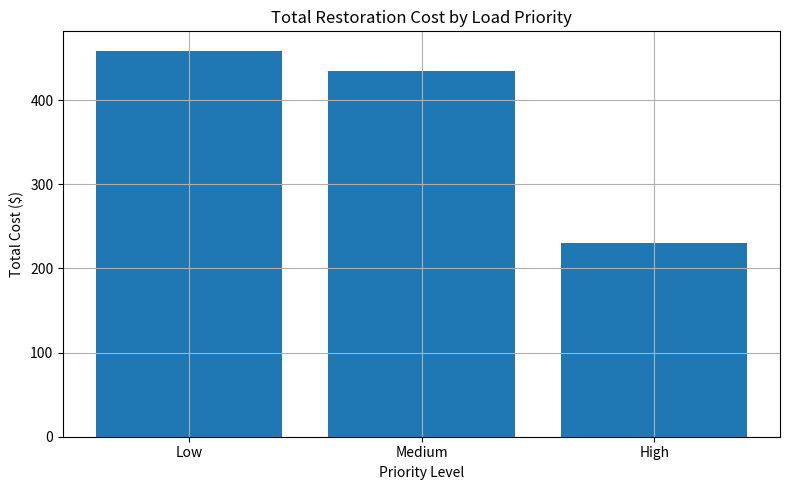

This figure's Python source:

import networkx as nx
import random
import pandas as pd
import matplotlib.pyplot as plt
from datetime import datetime, timedelta

# Constants
TOTAL_LOADS = 1000
NUM_SUBSTATIONS = 30
DER_RATIO = 0.15
PRIORITY_DISTRIBUTION = {5: 100, 3: 300, 1: 600}
ZONES = 10

# Build large-scale ADMS graph
G_scaled = nx.Graph()

# Add substations
for i in range(1, NUM_SUBSTATIONS + 1):
    node = f"S{i}"
    zone = random.randint(1, ZONES)
    G_scaled.add_node(node, type="source", priority=5, zone=zone, DER=False)

# Add load nodes with priorities and DER
load_id = 1
for prio, count in PRIORITY_DISTRIBUTION.items():
    for _ in range(count):
        node = f"L{load_id}"
        zone = random.randint(1, ZONES)
        has_DER = random.random() < DER_RATIO
        G_scaled.add_node(node, type="load", priority=prio, zone=zone, DER=has_DER)
        load_id += 1

# Randomly connect nodes with redundancy
all_nodes = list(G_scaled.nodes)
for _ in range(TOTAL_LOADS * 2):  # ensure connectivity
    n1, n2 = random.sample(all_nodes, 2)
    if n1 != n2 and not G_scaled.has_edge(n1, n2):
        G_scaled.add_edge(n1, n2, status=1)

# Simulate cascading blackout in zones 1 and 2
fault_zones = [1, 2]
G_cascade = G_scaled.copy()
nodes_to_remove = [
    n for n, d in G_cascade.nodes(data=True)
    if d.get('zone') in fault_zones and (d['type'] == 'source' or d['DER'])
]
G_cascade.remove_nodes_from(nodes_to_remove)

# Identify disconnected nodes by priority
remaining_sources = [
    n for n, d in G_cascade.nodes(data=True)
    if d['type'] == 'source' or d['DER']
]
disconnected_by_priority = {5: [], 3: [], 1: []}
for comp in nx.connected_components(G_cascade):
    if not any(n in comp for n in remaining_sources):
        for n in comp:
            if G_cascade.nodes[n]['type'] == 'load':
                prio = G_cascade.nodes[n]['priority']
                disconnected_by_priority[prio].append(n)

# Attempt restoration from zone 3
support_zone = 3
support_nodes = [n for n, d in G_scaled.nodes(data=True)
                 if d['zone'] == support_zone and (d['type'] == 'source' or d['DER'])]
G_restored = G_cascade.copy()
restoration_candidates = disconnected_by_priority[5] + disconnected_by_priority[3] + disconnected_by_priority[1]
restored = []
tie_links = []

for load in restoration_candidates:
    if load in G_restored.nodes:
        if support_nodes:
            support = random.choice(support_nodes)
            G_restored.add_edge(load, support, status=1)
            tie_links.append((load, support))
            if any(n in nx.node_connected_component(G_restored, load) for n in support_nodes):
                restored.append(load)

# Simulate SCADA logic with retry
SCADA_SWITCH_DELAY_SEC = 2
SCADA_RETRY_LIMIT = 2
FAILURE_PROBABILITY = 0.15

scada_log = []
scada_start = datetime.strptime("08:00:00", "%H:%M:%S")

for i, (node, target) in enumerate(tie_links[:len(restored)]):
    retries = 0
    success = False
    while retries <= SCADA_RETRY_LIMIT and not success:
        if random.random() > FAILURE_PROBABILITY:
            success = True
            status = "Success"
        else:
            retries += 1
            status = f"Failed (Retry {retries})" if retries <= SCADA_RETRY_LIMIT else "Escalated to Manual"
    exec_time = scada_start + timedelta(seconds=(i + retries) * SCADA_SWITCH_DELAY_SEC)
    scada_log.append({
        "Restored Node": node,
        "Switch To": target,
        "Retries": retries,
        "Final Status": status,
        "Command Sent": scada_start.strftime("%H:%M:%S"),
        "Executed At": exec_time.strftime("%H:%M:%S"),
        "Escalated": status == "Escalated to Manual"
    })

# Compute cost
COST_OUTAGE_PER_MIN = {5: 10, 3: 5, 1: 1}
COST_PER_SWITCH = 50
cost_records = []

for entry in scada_log:
    node = entry["Restored Node"]
    prio = G_scaled.nodes[node]['priority']
    retries = entry["Retries"]
    exec_time = datetime.strptime(entry["Executed At"], "%H:%M:%S")
    start_time = datetime.strptime(entry["Command Sent"], "%H:%M:%S")
    outage_duration_min = max(1, int((exec_time - start_time).total_seconds() / 60))
    outage_cost = outage_duration_min * COST_OUTAGE_PER_MIN[prio]
    switch_cost = (1 + retries) * COST_PER_SWITCH
    total_cost = outage_cost + switch_cost
    cost_records.append({
        "Restored Node": node,
        "Priority": prio,
        "Outage Duration (min)": outage_duration_min,
        "Outage Cost ($)": outage_cost,
        "SCADA Switches": 1 + retries,
        "Switch Cost ($)": switch_cost,
        "Total Restoration Cost ($)": total_cost
    })

cost_df = pd.DataFrame(cost_records)

# Visualize total restoration cost by priority
priority_costs = cost_df.groupby("Priority")["Total Restoration Cost ($)"].sum().reset_index()
priority_costs["Priority Label"] = priority_costs["Priority"].map({5: "High", 3: "Medium", 1: "Low"})

plt.figure(figsize=(8, 5))
plt.bar(priority_costs["Priority Label"], priority_costs["Total Restoration Cost ($)"])
plt.title("Total Restoration Cost by Load Priority")
plt.xlabel("Priority Level")
plt.ylabel("Total Cost ($)")
plt.grid(True)
plt.tight_layout()
plt.savefig("cost_by_priority.png")
